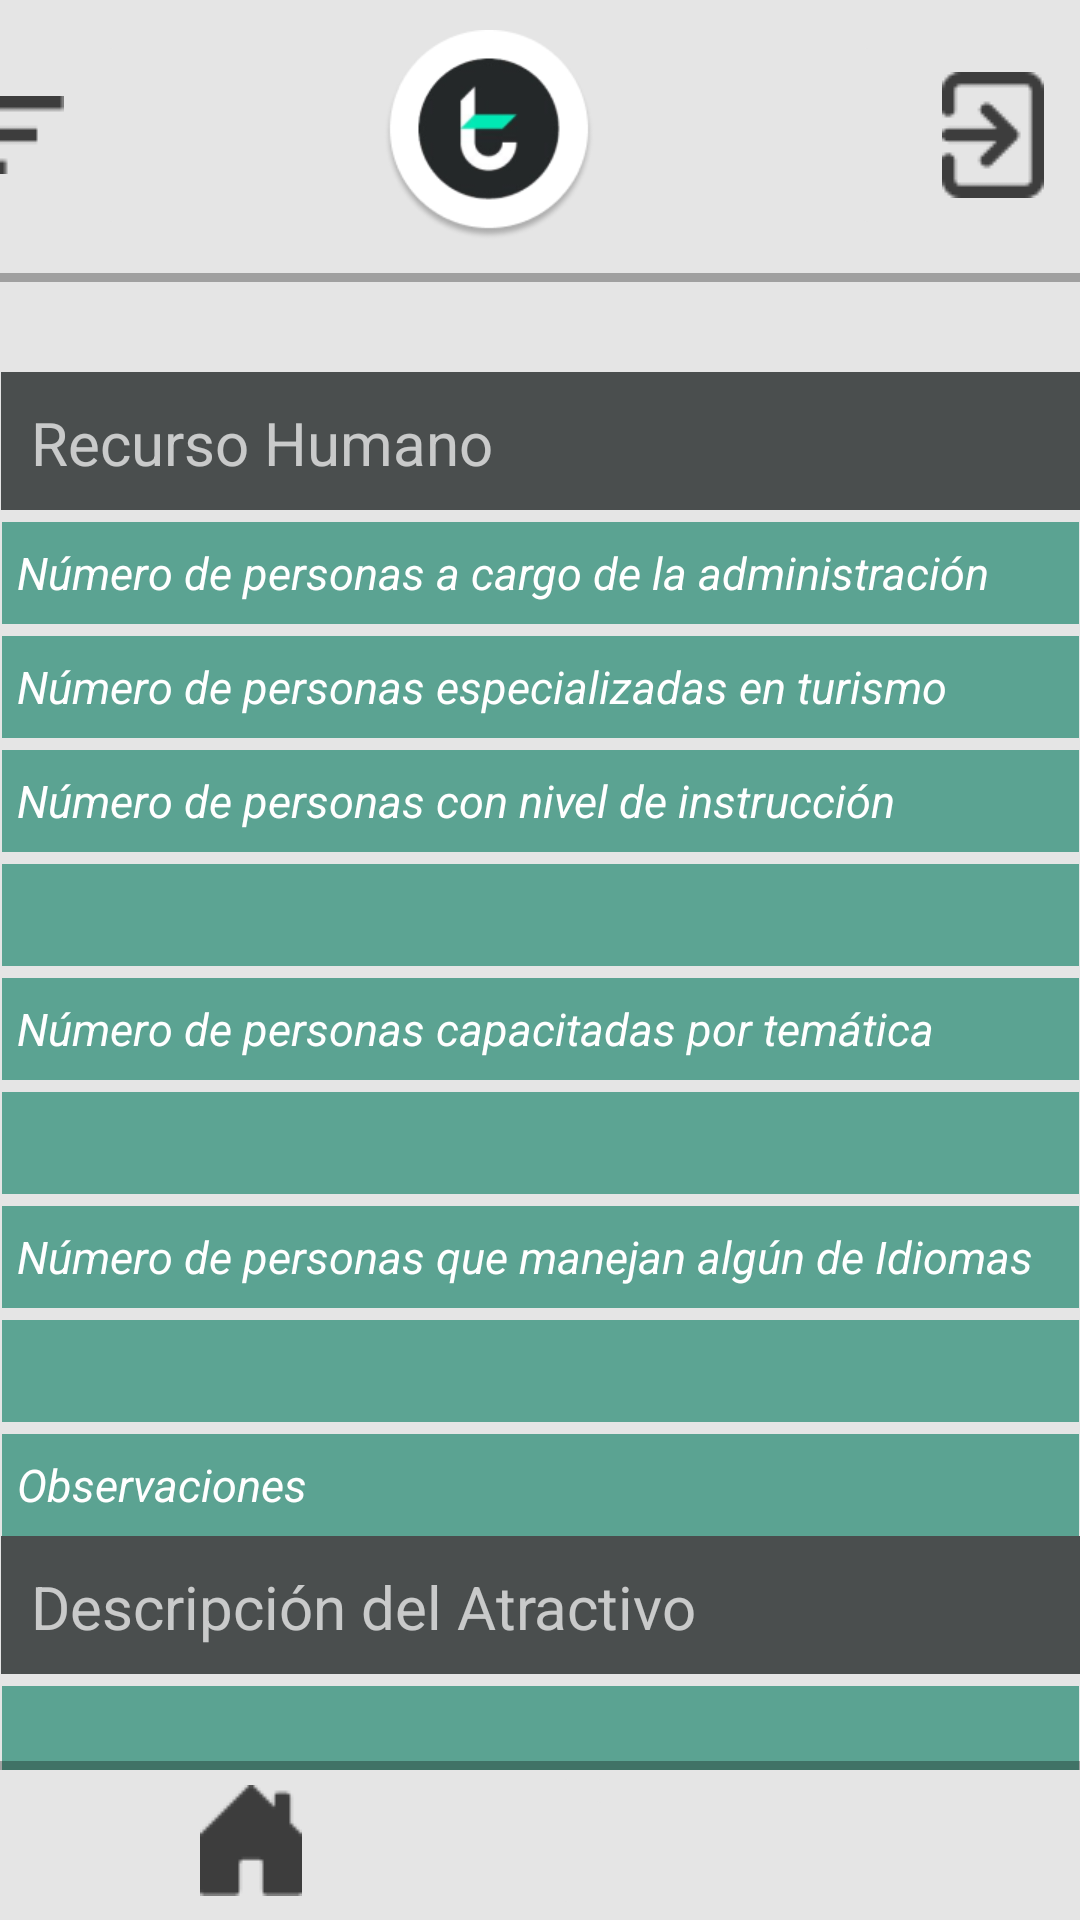

Android layout source for this screen:
<!-- AndroidManifest.xml: application theme Theme.GoTravelApp -->
<!-- res/layout/activity_add_recurso08.xml -->
<?xml version="1.0" encoding="utf-8"?>
<androidx.constraintlayout.widget.ConstraintLayout xmlns:android="http://schemas.android.com/apk/res/android"
    xmlns:app="http://schemas.android.com/apk/res-auto"
    xmlns:tools="http://schemas.android.com/tools"
    android:layout_width="match_parent"
    android:layout_height="match_parent"
    tools:context=".addRecurso08"
    android:background="#FFFFFF"
    android:backgroundTint="#E5E5E5">

    <LinearLayout
        android:id="@+id/linearLayout"
        android:layout_width="414dp"
        android:layout_height="84dp"
        android:layout_marginTop="10dp"
        android:background="@drawable/borderstart"
        android:orientation="horizontal"
        app:layout_constraintEnd_toEndOf="parent"
        app:layout_constraintHorizontal_bias="0.666"
        app:layout_constraintStart_toStartOf="parent"
        app:layout_constraintTop_toTopOf="parent">

        <ImageButton
            android:id="@+id/imageButton2"
            android:layout_width="78dp"
            android:layout_height="70dp"
            android:backgroundTint="#E5E5E5"
            app:srcCompat="@drawable/category" />

        <ImageView
            android:id="@+id/imageView3"
            android:layout_width="247dp"
            android:layout_height="70dp"
            android:layout_weight="1"
            app:srcCompat="@drawable/icono" />

        <ImageButton
            android:id="@+id/btnExit"
            android:layout_width="102dp"
            android:layout_height="70dp"
            android:layout_weight="1"
            android:backgroundTint="#E5E5E5"
            app:srcCompat="@drawable/exit" />

    </LinearLayout>


    <ScrollView
        android:id="@+id/scrollView3"
        android:layout_width="400dp"
        android:layout_height="500dp"
        android:layout_marginTop="30dp"
        app:layout_constraintEnd_toEndOf="parent"
        app:layout_constraintStart_toStartOf="parent"
        app:layout_constraintTop_toBottomOf="@+id/linearLayout"
        tools:ignore="MissingConstraints">

        <LinearLayout
            android:layout_width="match_parent"
            android:layout_height="wrap_content"
            android:gravity="center"
            android:orientation="vertical">

            <TextView
                android:id="@+id/textView"
                android:layout_width="360dp"
                android:layout_height="46dp"
                android:background="#CC242829"
                android:hint="Recurso Humano"
                android:padding="10dp"
                android:textSize="20sp" />


            <EditText
                android:id="@+id/txtAdiminstracionAtractivo"
                android:layout_width="359dp"
                android:layout_height="34dp"
                android:layout_marginTop="4dp"
                android:background="#9900785D"
                android:ems="10"
                android:hint="Número de personas a cargo de la administración"
                android:inputType="textPersonName"
                android:padding="5dp"
                android:textColor="@color/white"
                android:textColorHint="#FFFFFF"
                android:textSize="15sp"
                android:textStyle="italic" />

            <EditText
                android:id="@+id/txtNumeroPersonasTurismo"
                android:layout_width="359dp"
                android:layout_height="34dp"
                android:layout_marginTop="4dp"
                android:background="#9900785D"
                android:ems="10"
                android:hint="Número de personas especializadas en turismo"
                android:inputType="textPersonName"
                android:padding="5dp"
                android:textColor="@color/white"
                android:textColorHint="#FFFFFF"
                android:textSize="15sp"
                android:textStyle="italic" />

            <EditText
                android:id="@+id/txtPersonasIntruccio"
                android:layout_width="359dp"
                android:layout_height="34dp"
                android:layout_marginTop="4dp"
                android:background="#9900785D"
                android:ems="10"
                android:hint="Número de personas con nivel de instrucción"
                android:inputType="textPersonName"
                android:padding="5dp"
                android:textColor="@color/white"
                android:textColorHint="#FFFFFF"
                android:textSize="15sp"
                android:textStyle="italic" />

            <Spinner
                android:id="@+id/spInstruccion"
                android:layout_width="359dp"
                android:layout_height="34dp"
                android:layout_marginTop="4dp"
                android:background="#5CA493" />


            <EditText
                android:id="@+id/txtPersonasTematica"
                android:layout_width="359dp"
                android:layout_height="34dp"
                android:layout_marginTop="4dp"
                android:background="#9900785D"
                android:ems="10"
                android:hint="Número de personas capacitadas por temática"
                android:inputType="textPersonName"
                android:padding="5dp"
                android:textColor="@color/white"
                android:textColorHint="#FFFFFF"
                android:textSize="15sp"
                android:textStyle="italic" />

            <Spinner
                android:id="@+id/spTematica"
                android:layout_width="359dp"
                android:layout_height="34dp"
                android:layout_marginTop="4dp"
                android:background="#5CA493" />

            <EditText
                android:id="@+id/txtPersonasIdioma"
                android:layout_width="359dp"
                android:layout_height="34dp"
                android:layout_marginTop="4dp"
                android:background="#9900785D"
                android:ems="10"
                android:hint="Número de personas que manejan algún de Idiomas"
                android:inputType="textPersonName"
                android:padding="5dp"
                android:textColor="@color/white"
                android:textColorHint="#FFFFFF"
                android:textSize="15sp"
                android:textStyle="italic" />

            <Spinner
                android:id="@+id/spIdioma"
                android:layout_width="359dp"
                android:layout_height="34dp"
                android:layout_marginTop="4dp"
                android:background="#5CA493" />

            <EditText
                android:id="@+id/txtObservacionesRecuroHumano"
                android:layout_width="359dp"
                android:layout_height="34dp"
                android:layout_marginTop="4dp"
                android:background="#9900785D"
                android:ems="10"
                android:hint="Observaciones"
                android:inputType="textPersonName"
                android:padding="5dp"
                android:textColor="@color/white"
                android:textColorHint="#FFFFFF"
                android:textSize="15sp"
                android:textStyle="italic" />

            <TextView
                android:id="@+id/textView2"
                android:layout_width="360dp"
                android:layout_height="46dp"
                android:background="#CC242829"
                android:hint="Descripción del Atractivo"
                android:padding="10dp"
                android:textSize="20sp" />

            <EditText
                android:id="@+id/txtDescripcionAtractivo"
                android:layout_width="359dp"
                android:layout_height="200dp"
                android:layout_marginTop="4dp"
                android:background="#9900785D"
                android:ems="10"
                android:hint="Descripcion"
                android:inputType="textPersonName"
                android:padding="5dp"
                android:textColor="@color/white"
                android:textColorHint="#FFFFFF"
                android:textSize="15sp"
                android:textStyle="italic" />


            <ImageButton
                android:id="@+id/btnSave"
                android:layout_width="match_parent"
                android:layout_height="match_parent"
                android:backgroundTint="#00FFFFFF"
                app:srcCompat="@drawable/next" />
        </LinearLayout>

    </ScrollView>

    <LinearLayout
        android:id="@+id/linearLayout2"
        android:layout_width="409dp"
        android:layout_height="53dp"
        android:background="@drawable/borderfinish"
        android:orientation="horizontal"
        app:layout_constraintBottom_toBottomOf="parent"
        app:layout_constraintEnd_toEndOf="parent"
        app:layout_constraintHorizontal_bias="0.562"
        app:layout_constraintStart_toStartOf="parent">


        <ImageButton
            android:id="@+id/btnHome"
            android:layout_width="wrap_content"
            android:layout_height="wrap_content"
            android:layout_weight="1"
            android:backgroundTint="#E5E5E5"
            app:srcCompat="@drawable/casa" />

        <ImageButton
            android:id="@+id/btnPerfil"
            android:layout_width="wrap_content"
            android:layout_height="wrap_content"
            android:layout_weight="1"
            android:backgroundTint="#E5E5E5"
            app:srcCompat="@drawable/perfil" />

    </LinearLayout>

</androidx.constraintlayout.widget.ConstraintLayout>
<!-- resources referenced by this layout -->
<resources>
  <!-- drawable borderfinish (drawable) -->
  <?xml version="1.0" encoding="utf-8"?>
  <layer-list xmlns:android="http://schemas.android.com/apk/res/android">
      <item>
          <shape android:shape="rectangle">
              <solid android:color="#4D000000" />
          </shape>
      </item>
      <item android:left="0dp" android:right="0dp" android:top="3dp" android:bottom="0dp">
          <shape android:shape="rectangle">
              <solid android:color="#E5E5E5" />
          </shape>
      </item>
  </layer-list>
  <!-- drawable borderstart (drawable) -->
  <?xml version="1.0" encoding="utf-8"?>
      <layer-list xmlns:android="http://schemas.android.com/apk/res/android">
          <item>
              <shape android:shape="rectangle">
                  <solid android:color="#4D000000" />
              </shape>
          </item>
          <item android:left="0dp" android:right="0dp" android:top="0dp" android:bottom="3dp">
              <shape android:shape="rectangle">
                  <solid android:color="#E5E5E5" />
              </shape>
          </item>
      </layer-list>
  <!-- drawable casa: png bitmap (drawable-v24, 437 bytes) -->
  <!-- drawable category: png bitmap (drawable-v24, 232 bytes) -->
  <!-- drawable exit: png bitmap (drawable-v24, 721 bytes) -->
  <!-- drawable icono: png bitmap (drawable, 11658 bytes) -->
  <!-- drawable next: png bitmap (drawable, 3915 bytes) -->
  <style name="Theme.GoTravelApp" parent="Theme.MaterialComponents.NoActionBar">
          
          <item name="colorPrimary">@color/white</item>
          <item name="colorPrimaryVariant">@color/purple_700</item>
          <item name="colorOnPrimary">@color/white</item>
          
          <item name="colorSecondary">@color/teal_200</item>
          <item name="colorSecondaryVariant">@color/teal_700</item>
          <item name="colorOnSecondary">@color/black</item>
          <item name="android:windowActionBarOverlay">true</item>
          
          <item name="android:statusBarColor" tools:targetApi="l">?attr/colorPrimaryVariant</item>
          
      </style>
  <!-- not gathered from this repository: default colours our renderer supplied (Android Studio template values) -->
  <color name="purple_700">#FF3700B3</color>
  <color name="teal_200">#FF03DAC5</color>
  <color name="teal_700">#FF018786</color>
  <color name="black">#FF000000</color>
  <color name="white">#FFFFFFFF</color>
</resources>
